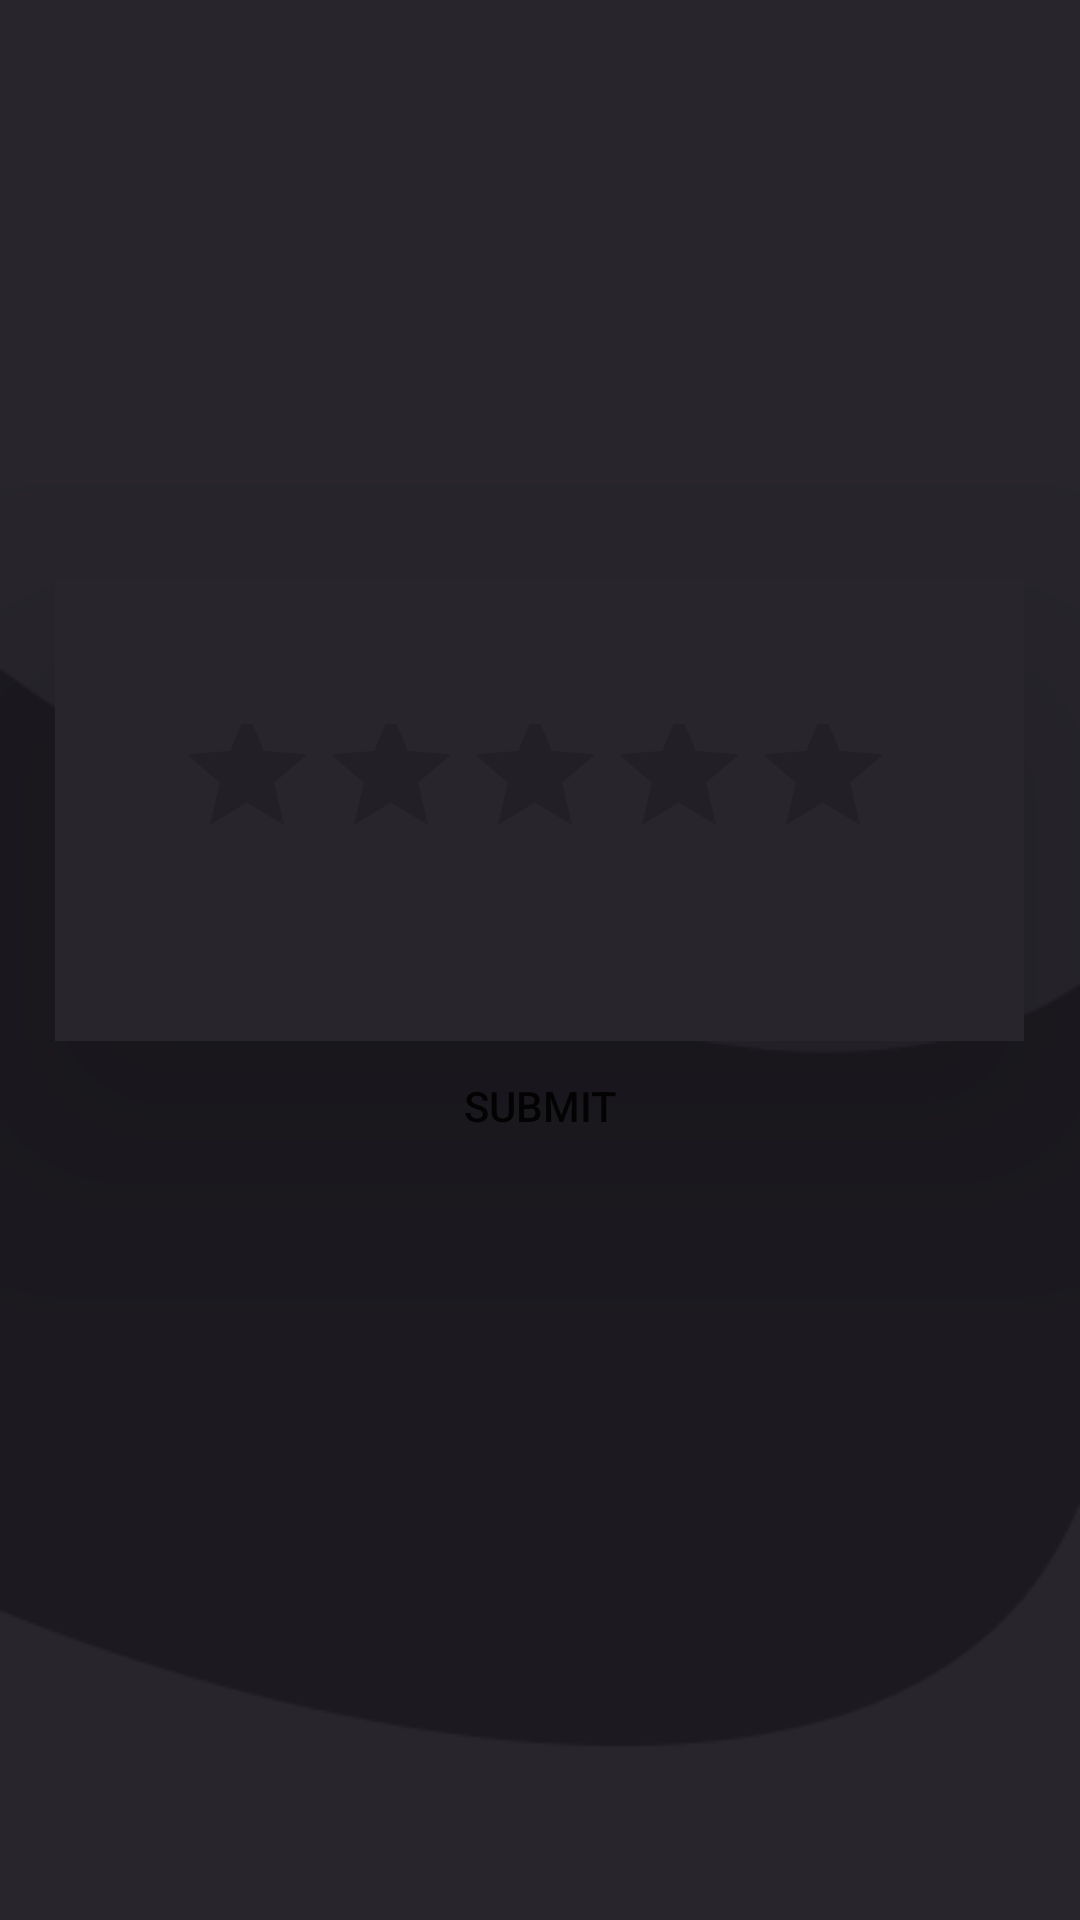

Produce the Android XML layout that renders to this screen, including the resource entries it uses.
<!-- AndroidManifest.xml: application theme Theme.MyApplication -->
<!-- res/layout/fragment_rate.xml -->
<?xml version="1.0" encoding="utf-8"?>
<androidx.constraintlayout.widget.ConstraintLayout xmlns:android="http://schemas.android.com/apk/res/android"
    xmlns:app="http://schemas.android.com/apk/res-auto"
    xmlns:tools="http://schemas.android.com/tools"
    android:layout_width="match_parent"
    android:layout_height="match_parent"
    android:background="@drawable/bg_image"
    tools:context=".RateFragment">

    <RatingBar
        android:id="@+id/ratingBarRate"
        android:layout_width="323dp"
        android:layout_height="154dp"
        android:background="@color/bggrey"
        android:elevation="50dp"
        android:numStars="5"
        android:padding="40dp"
        android:rating="0"
        app:layout_constraintBottom_toBottomOf="parent"
        app:layout_constraintEnd_toEndOf="parent"
        app:layout_constraintHorizontal_bias="0.497"
        app:layout_constraintStart_toStartOf="parent"
        app:layout_constraintTop_toTopOf="parent"
        app:layout_constraintVertical_bias="0.397" />

    <Button
        android:id="@+id/btnSubmit"
        android:layout_width="wrap_content"
        android:layout_height="wrap_content"
        android:background="@android:color/transparent"
        android:text="SUBMIT"
        app:layout_constraintBottom_toBottomOf="parent"
        app:layout_constraintEnd_toEndOf="parent"
        app:layout_constraintStart_toStartOf="parent"
        app:layout_constraintTop_toTopOf="parent"
        app:layout_constraintVertical_bias="0.582" />

</androidx.constraintlayout.widget.ConstraintLayout>
<!-- resources referenced by this layout -->
<resources>
  <color name="bggrey">#28252D</color>
  <!-- drawable bg_image: png bitmap (drawable, 4790 bytes) -->
  <style name="Theme.MyApplication" parent="Theme.MaterialComponents.DayNight.NoActionBar">
          
          <item name="colorPrimary">@color/gbpurple</item>
          <item name="colorPrimaryVariant">@color/gbpurple</item>
          <item name="colorOnPrimary">@color/white</item>
          
          <item name="colorSecondary">@color/gbpurple</item>
          <item name="colorSecondaryVariant">@color/gbpurple</item>
          <item name="colorOnSecondary">@color/white</item>
          
          <item name="android:statusBarColor">@color/gbpurple</item>
          
      </style>
  <color name="gbpurple">#BA77FD</color>
  <color name="white">#FFFFFFFF</color>
</resources>
